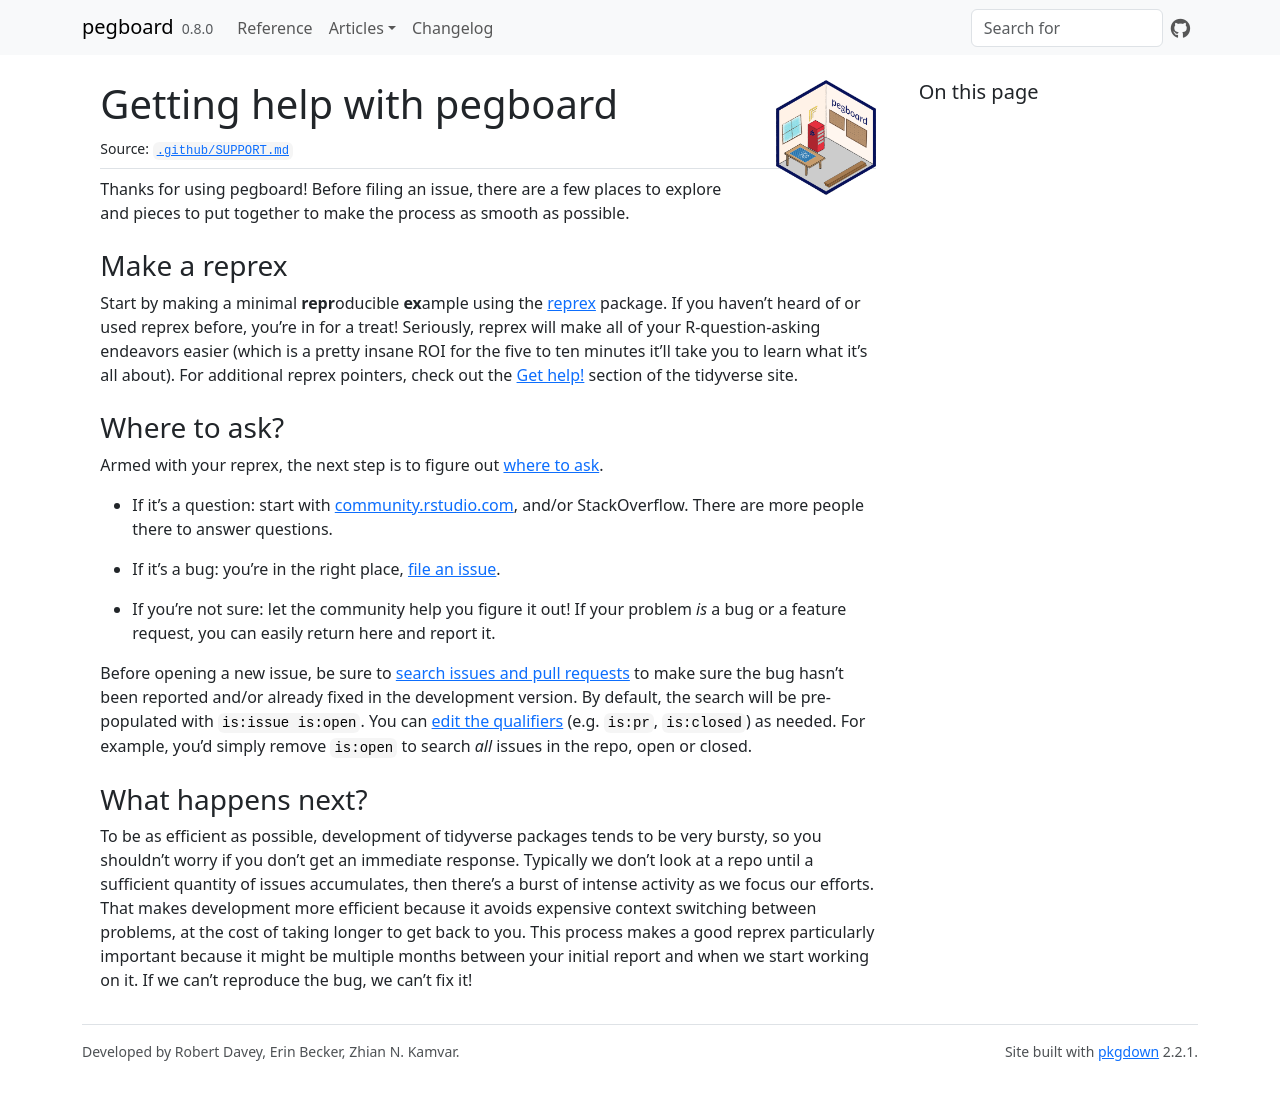

repository: carpentries/pegboard · page: SUPPORT.html · generator: jekyll

# Getting help with pegboard

Thanks for using pegboard!
Before filing an issue, there are a few places to explore and pieces to put together to make the process as smooth as possible.

## Make a reprex

Start by making a minimal **repr**oducible **ex**ample using the  [reprex](https://reprex.tidyverse.org/) package. 
If you haven't heard of or used reprex before, you're in for a treat! 
Seriously, reprex will make all of your R-question-asking endeavors easier (which is a pretty insane ROI for the five to ten minutes it'll take you to learn what it's all about). 
For additional reprex pointers, check out the [Get help!](https://www.tidyverse.org/help/) section of the tidyverse site.

## Where to ask?

Armed with your reprex, the next step is to figure out [where to ask](https://www.tidyverse.org/help/#where-to-ask). 

*   If it's a question: start with [community.rstudio.com](https://community.rstudio.com/), and/or StackOverflow. There are more people there to answer questions.  

*   If it's a bug: you're in the right place, [file an issue](https://github.com//issues/new).  
  
*   If you're not sure: let the community help you figure it out! 
    If your problem _is_ a bug or a feature request, you can easily return here and report it. 

Before opening a new issue, be sure to [search issues and pull requests](https://github.com//issues) to make sure the bug hasn't been reported and/or already fixed in the development version. 
By default, the search will be pre-populated with `is:issue is:open`. 
You can [edit the qualifiers](https://help.github.com/articles/searching-issues-and-pull-requests/)  (e.g. `is:pr`, `is:closed`) as needed. 
For example, you'd simply remove `is:open` to search _all_ issues in the repo, open or closed.

## What happens next?

To be as efficient as possible, development of tidyverse packages tends to be very bursty, so you shouldn't worry if you don't get an immediate response.
Typically we don't look at a repo until a sufficient quantity of issues accumulates, then there’s a burst of intense activity as we focus our efforts. 
That makes development more efficient because it avoids expensive context switching between problems, at the cost of taking longer to get back to you. 
This process makes a good reprex particularly important because it might be multiple months between your initial report and when we start working on it. 
If we can’t reproduce the bug, we can’t fix it!
